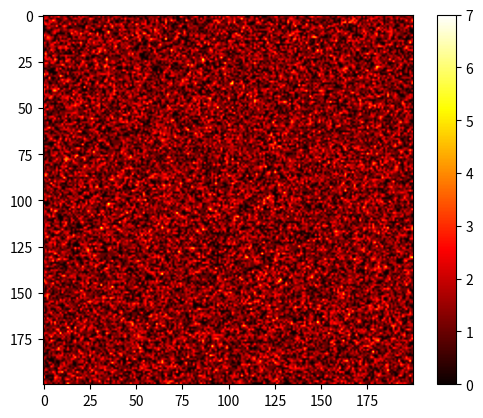
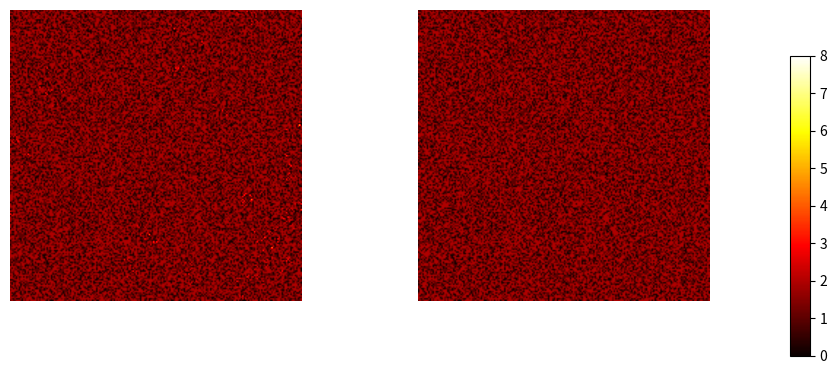

Write Python code to recreate these figures, in order. (Note: this script raises an exception after producing the figures.)
#!/usr/bin/env pythonw

import numpy as np
import matplotlib.pyplot as plt
from scipy import spatial
from time import perf_counter

def RandomNeighbour(site, n, L):
    """Returns the indices labelling a randomly chosen nearest neighbour to grid point with indices `site`.
    
    Parameters
    ----------
    
    site: `tuple` or `list` or `numpy.ndarray`
        Two integers labelling a site on a discrete `n`-dimensional grid.
    n: `int`
        Dimension of the grid.
    L: `int`
        Size of the grid (i.e. the grid contains L*L sites).
    
    Output
    ------
    
    neighbour: `tuple`
        Two integers labelling a randomly chosen grid point that is directly adjacent to the point labelled by the input indices."""

    if len(site) != n:
        print('RandomNeighbour error: Size of input does not match the dimension of the grid.\nReturning all zeros.')
        neighbour = np.zeros(n)

    else:
        neighbour = np.array(site)
        nb_neighbours = 2*n #2 nearest neighbours per direction
        dice = np.random.randint(0,nb_neighbours) 
        k = dice // 2 #index that will be updated
        if dice % 2: 
            neighbour[k] += 1
            if neighbour[k] >= L: neighbour[k] = 0 #apply PBC
        else:
            neighbour[k] -= 1
            if neighbour[k] < 0: neighbour[k] = L-1 #apply PBC
    
    return tuple(neighbour)


def DensityFluctuations(grid,grid_points,grid_tree,L,l,sample_size):
    """Measures the density fluctuations of a 2-dimensional Manna grid, where the density is measured over a volume V=l**2.
    
    Parameters
    ----------
    
    grid: `numpy.ndarray`
        Manna model grid where element (i,j) (for a 2D grid) corresponds to the number of particles at the site located at the ith row and jth column. 
    L: `int`
        Size of the grid; e.g. a 2D grid of size L has L*L sites.
    l: `float`
        Lengthscale used for the densities. For a n-dimensional model density = (nb. of particles)/(l**n).
    sample_size: `int`
        Number of data points used to estimate the density standard deviation.

    Output
    ------
    
    variance: `float`
        Variance of the density in the input grid."""


    Ns = np.zeros(sample_size,dtype=np.float)
    area = np.pi*l*l

    sample_times = np.zeros(sample_size,dtype=np.float)
    query_times = np.zeros(sample_size,dtype=np.float)

    for k in range(sample_size):
        start = perf_counter()
        center = np.random.rand(2)*L
        query_start = perf_counter()
        index_list = grid_tree.query_ball_point(center,l)
        query_end = perf_counter()
        sampled_indices = grid_points[index_list]
        sampled_grid = grid[sampled_indices[:,0],sampled_indices[:,1]]
        Ns[k] = np.sum(sampled_grid)
        end = perf_counter()
        query_times[k] = query_end - query_start
        sample_times[k] = end - start

    variance = np.var(Ns/area)
    return variance, np.mean(sample_times), np.mean(query_times)

#--------MAIN---------#

np.random.seed(0)        

### Set up grid and randomly occupy certain sites ###

size = 200 #1000
grid = np.zeros((size,size),dtype=int)
intermediate_grid = np.zeros((size,size),dtype=int)
initial_grid = np.zeros((size,size),dtype=int)
#grid_points = np.array([[i,j] for i in range(size) for j in range(size)])
grid_points = np.array(list(np.ndindex(grid.shape))) #list of all integer pairs [i,j] that index points on the grid
grid_tree = spatial.cKDTree(grid_points,boxsize=size)

density = 1.295 #from https://doi.org/10.1073/pnas.1619260114
volume = size**2 #for 2D model


N = int(density*volume)
occupied_sites = np.random.randint(0,size,(N,2))

#occupy the grid
for site in occupied_sites:
    i,j = site
    grid[i,j] += 1

plt.imshow(grid,cmap='hot',interpolation='gaussian')
plt.colorbar()
plt.show()


### Dynamics ###

activity_threshold = 3 #minimum number of particles in an active site
active_bools = grid >= activity_threshold
not_absorbed = np.any(active_bools)
nb_iterations = 0

while not_absorbed:
    start = perf_counter()
    active_sites = np.vstack(active_bools.nonzero()).T 
    for site in active_sites:
        i,j = site
        occ = grid[i,j] #number of particles at active site
        grid[i,j] = 0
        for k in range(occ):
            neighbour = RandomNeighbour(site,2,size)
            grid[neighbour] += 1
    if nb_iterations == 480:
        intermediate_grid[:] = grid 

    
    #check which sites are active
    active_bools = grid >= activity_threshold
    not_absorbed = np.any(active_bools)

    nb_iterations += 1
    
print('Absorbing state reached after {} iterations.'.format(nb_iterations))

vmin = np.min(intermediate_grid)
vmax = np.max(intermediate_grid)

fig = plt.figure(figsize=(10,5))
ax1 = fig.add_subplot(121)
mesh = ax1.imshow(intermediate_grid,cmap='hot',interpolation='gaussian')
mesh.set_clim(vmin,vmax)
ax1.set_axis_off()
ax2 = fig.add_subplot(122)
mesh2 = ax2.imshow(grid,cmap='hot',interpolation='gaussian')
mesh2.set_clim(vmin,vmax)
ax2.set_axis_off()

#visualise colorbar
fig.subplots_adjust(bottom=0.1, top=0.9, left=0.1, right=0.8,
                            wspace=0.4, hspace=0.1)
cb_ax = fig.add_axes([0.88, 0.1, 0.02, 0.6])
cbar = fig.colorbar(mesh, cax=cb_ax)

#fig.tight_layout()
plt.show()

#plt.imshow(grid,cmap='hot',interpolation='gaussian')
#plt.imshow(intermediate_grid,cmap='hot',interpolation='gaussian')
#plt.colorbar()
#plt.show()

#num_ls = 400
rmax = 99
radii = np.linspace(1,rmax,500)
fluctuations = np.zeros((2,len(radii)),dtype=np.float)

#for k,l in enumerate(np.arange(1,num_ls+1)):
for j,g in enumerate([initial_grid,grid]):
    for k,l in enumerate(radii):
        print(k)
        fluctuations[j,k], *_ = DensityFluctuations(g,grid_points,grid_tree,size,l,750)


np.save('fluctuations_data_2grid.npy',fluctuations)
np.save('radii_2grid.npy',radii)
#np.save('avg_times_data_kdtree.npy',avg_times_data)
#np.save('query_times_data_kdtree.npy',query_times_data)
